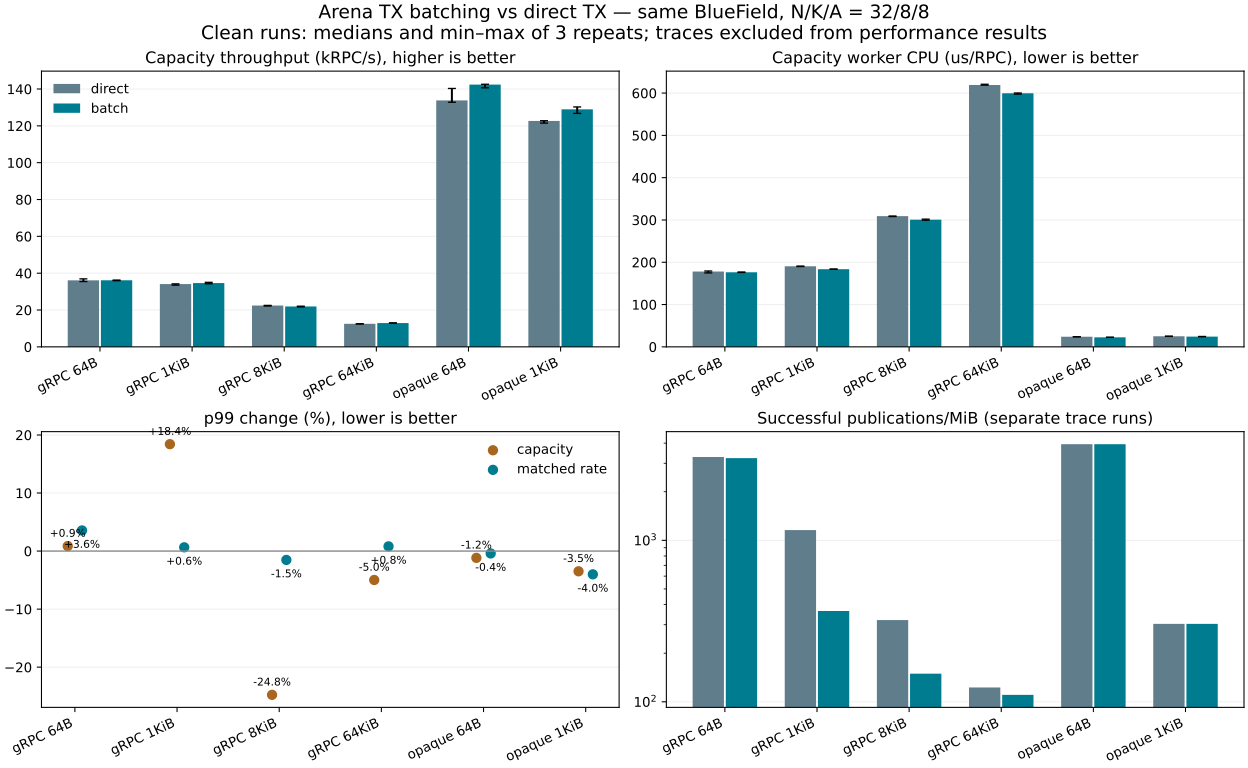

Values plotted in this chart, from the file beside it:
protocol, size, mode, direct_rps, direct_rps_min, direct_rps_max, batch_rps, batch_rps_min, batch_rps_max, rps_change_percent, direct_cpu_seconds, direct_cpu_seconds_min, direct_cpu_seconds_max, batch_cpu_seconds, batch_cpu_seconds_min, batch_cpu_seconds_max, cpu_seconds_change_percent, direct_cpu_us_per_scheduled_rpc, direct_cpu_us_per_scheduled_rpc_min, direct_cpu_us_per_scheduled_rpc_max, batch_cpu_us_per_scheduled_rpc, batch_cpu_us_per_scheduled_rpc_min, batch_cpu_us_per_scheduled_rpc_max, cpu_us_per_scheduled_rpc_change_percent
grpc, 64, capacity, 36134, 35482, 36924, 36163, 35937, 36275, 0.08026, 53.3, 52.81, 53.51, 52.85, 52.52, 53.03, -0.8443, 178.1, 174.7, 179.4, 176.3, 175.9, 176.8, -1.005
grpc, 64, matched, 19999, 19999, 20000, 20000, 19999, 20000, 0.005, 52.6, 52.56, 52.72, 52.35, 52.3, 52.56, -0.4753, 328.8, 328.5, 329.5, 327.2, 326.9, 328.5, -0.4753
grpc, 1024, capacity, 34104, 33524, 34188, 34632, 34245, 35046, 1.548, 53.85, 53.01, 54.0, 52.78, 52.23, 53.35, -1.987, 190.6, 189.9, 190.8, 183.6, 183.6, 183.8, -3.624
grpc, 1024, matched, 20000, 19999, 20000, 19999, 19999, 20000, -0.005, 53.2, 53.16, 53.35, 52.97, 52.74, 53.03, -0.4323, 332.5, 332.3, 333.4, 331.1, 329.6, 331.4, -0.4323
grpc, 8192, capacity, 22436, 22196, 22499, 21949, 21698, 22071, -2.171, 57.31, 56.95, 57.74, 54.78, 54.41, 54.85, -4.415, 309, 308.1, 309.2, 300.7, 299.4, 302, -2.691
grpc, 8192, matched, 9999, 9999, 9999, 9999, 9999, 10000, 0.0, 44.16, 44.11, 44.18, 43.59, 43.52, 43.79, -1.291, 552.0, 551.4, 552.2, 544.9, 544.0, 547.4, -1.291
grpc, 65536, capacity, 12505, 12433, 12506, 12905, 12887, 12993, 3.199, 64.17, 64.08, 64.28, 64.24, 64.22, 64.44, 0.1091, 619.1, 618.9, 620.9, 599.5, 597.6, 600.3, -3.161
grpc, 65536, matched, 1999, 1999, 1999, 1999, 1999, 1999, 0.0, 16.23, 16.15, 16.26, 15.88, 15.84, 15.93, -2.157, 1014, 1009, 1016, 992.5, 990.0, 995.6, -2.157
opaque, 64, capacity, 133844, 132829, 140311, 142393, 140676, 142593, 6.387, 25.52, 25.24, 26.87, 25.62, 25.28, 25.66, 0.3918, 23.96, 23.83, 24.05, 22.52, 22.46, 22.52, -6.001
opaque, 64, matched, 20000, 19999, 20000, 19999, 19999, 20050, -0.005, 12.87, 12.87, 12.93, 12.12, 12.12, 12.15, -5.828, 80.44, 80.44, 80.81, 75.75, 75.75, 75.94, -5.828
opaque, 1024, capacity, 122685, 121485, 122802, 128964, 126752, 130273, 5.118, 24.3, 24.25, 24.5, 25.14, 24.47, 25.29, 3.457, 24.98, 24.81, 25.05, 24.3, 24.19, 24.39, -2.721
opaque, 1024, matched, 20000, 19999, 20000, 19999, 19999, 19999, -0.005, 13.03, 12.94, 13.07, 12.35, 12.33, 12.39, -5.219, 81.44, 80.88, 81.69, 77.19, 77.06, 77.44, -5.219
